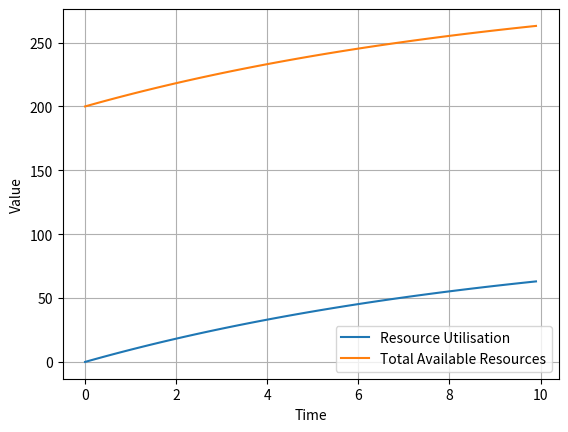

Source code (Python):
import numpy as np
import matplotlib.pyplot as plt


def arrival_rate(t):
    return 10.0  # Example constant arrival rate


def departure_rate(t, U):
    return 0.1 * U  # Example departure rate proportional to resource utilisation


def dU_dt(U, t):
    return arrival_rate(t) - departure_rate(t, U)


def dR_dt(R, U, t):
    return arrival_rate(t) - departure_rate(t, U)


def solve_odes_euler(U0, R0, dt, num_steps):
    U = np.zeros(num_steps)
    R = np.zeros(num_steps)
    U[0] = U0
    R[0] = R0

    for i in range(1, num_steps):
        U[i] = U[i - 1] + dt * dU_dt(U[i - 1], i * dt)
        R[i] = R[i - 1] + dt * dR_dt(R[i - 1], U[i - 1], i * dt)

    return U, R


# Define the initial conditions
U0 = 0.0  # Initial resource utilisation
R0 = 200.0  # Initial total available resources

# Set the time step and number of steps
dt = 0.1  # Time step
num_steps = 100  # Number of steps

# Solve the ODEs
U, R = solve_odes_euler(U0, R0, dt, num_steps)

# Plot the results
time = np.arange(0, num_steps * dt, dt)
plt.plot(time, U, label='Resource Utilisation')
plt.plot(time, R, label='Total Available Resources')
plt.xlabel('Time')
plt.ylabel('Value')
plt.legend()
plt.grid(True)
plt.show()